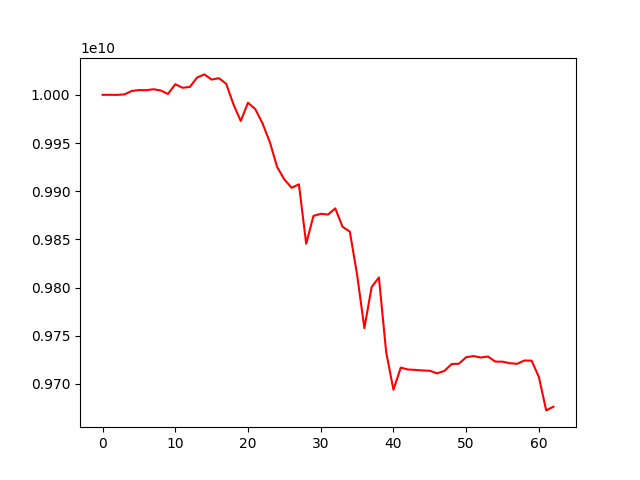

Values plotted in this chart, from the file beside it:
account_value, date, daily_return
10000000000, 2022-03-15, 
10000022152, 2022-03-16, 2.2151879375265082e-06
9999958381, 2022-03-17, -6.377031776860775e-06
10000453014, 2022-03-18, 4.946350044732206e-05
10003968667, 2022-03-21, 0.0003515
10004949969, 2022-03-22, 9.809126278303992e-05
10004791266, 2022-03-23, -1.586240297457575e-05
10005805870, 2022-03-24, 0.0001014
10004507781, 2022-03-25, -0.0001297
10000879254, 2022-03-28, -0.0003627
10011039058, 2022-03-29, 0.001016
10007355373, 2022-03-30, -0.000368
10008174961, 2022-03-31, 8.18984925636812e-05
10017960862, 2022-04-01, 0.0009778
10021203058, 2022-04-04, 0.0003236
10015812079, 2022-04-05, -0.000538
10017286093, 2022-04-06, 0.0001472
10011534075, 2022-04-07, -0.0005742
9990103711, 2022-04-08, -0.002141
9972859382, 2022-04-12, -0.001726
9991817301, 2022-04-13, 0.001901
9985173055, 2022-04-14, -0.000665
9970324020, 2022-04-15, -0.001487
9950934521, 2022-04-18, -0.001945
9925221541, 2022-04-19, -0.002584
9912135571, 2022-04-20, -0.001318
9903534523, 2022-04-21, -0.0008677
9907153378, 2022-04-22, 0.0003654
9845514872, 2022-04-25, -0.006222
9874308005, 2022-04-26, 0.002924
9876588786, 2022-04-27, 0.000231
9875768244, 2022-04-28, -8.30795264876727e-05
9882184667, 2022-04-29, 0.0006497
9863052951, 2022-05-04, -0.001936
9858086920, 2022-05-05, -0.0005035
9813431445, 2022-05-06, -0.00453
9757910851, 2022-05-09, -0.005658
9800573171, 2022-05-10, 0.004372
9810476676, 2022-05-11, 0.001011
9732856798, 2022-05-12, -0.007912
9693943020, 2022-05-13, -0.003998
9716942508, 2022-05-16, 0.002373
9714972208, 2022-05-17, -0.0002028
9714580646, 2022-05-18, -4.030507739605227e-05
9713969267, 2022-05-19, -6.293415862146379e-05
9713654070, 2022-05-20, -3.2447748862241e-05
9711016961, 2022-05-23, -0.0002715
9713438242, 2022-05-24, 0.0002493
9720680854, 2022-05-25, 0.0007456
9720977322, 2022-05-26, 3.0498649385313215e-05
9727754477, 2022-05-27, 0.0006972
9728953776, 2022-05-30, 0.0001233
9727432083, 2022-05-31, -0.0001564
9728413739, 2022-06-01, 0.0001009
9723183308, 2022-06-02, -0.0005376
9723112586, 2022-06-03, -7.273487601544559e-06
9721484152, 2022-06-06, -0.0001675
9720867904, 2022-06-07, -6.339035097702173e-05
9724317447, 2022-06-08, 0.0003549
9724121649, 2022-06-09, -2.0134855528208817e-05
... 3 more rows
